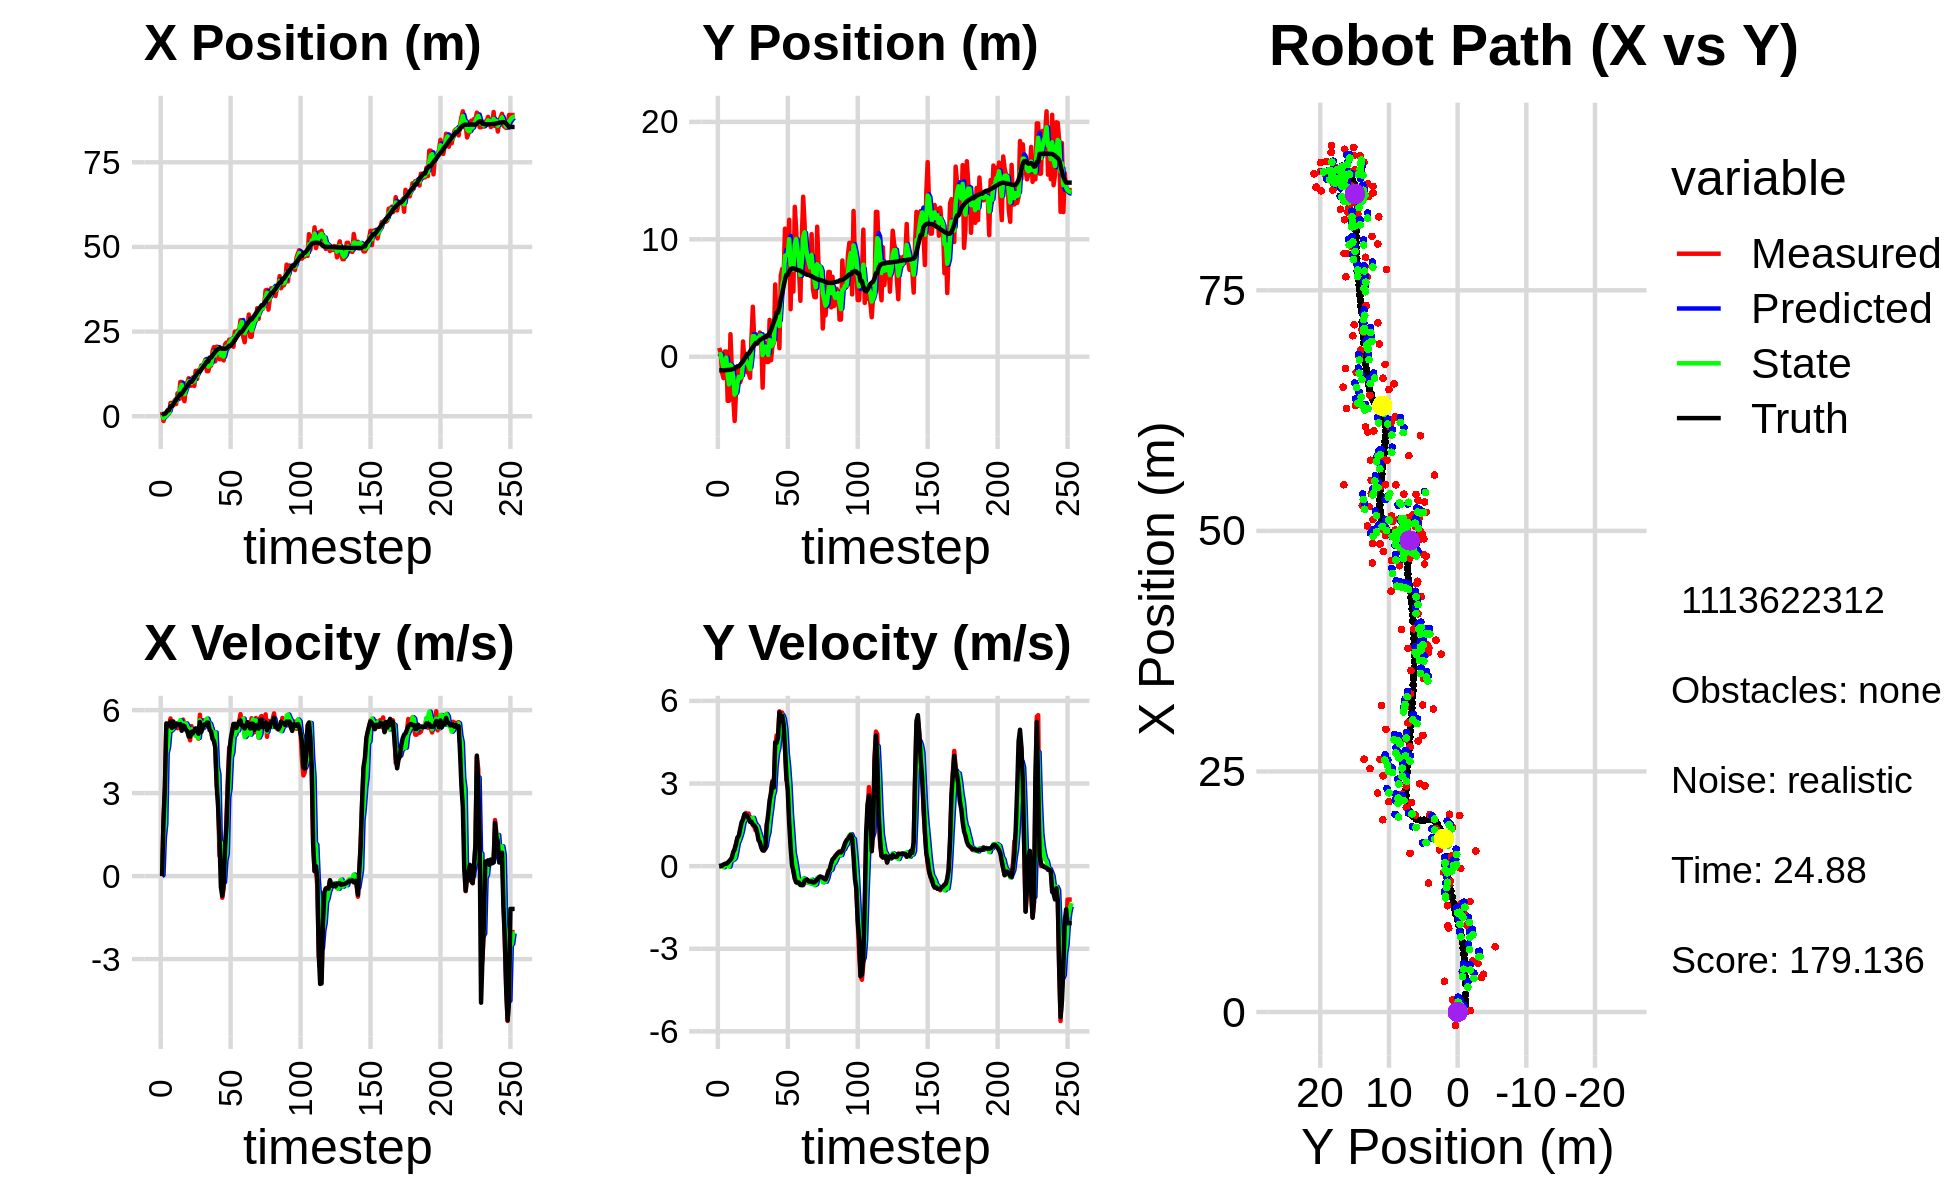

The file beside this chart, header and first rows:
0.000000000000000000e+00, 0.000000000000000000e+00, 0.000000000000000000e+00, -0.000000000000000000e+00, 0.000000000000000000e+00, 0.000000000000000000e+00, 0.000000000000000000e+00, 0.000000000000000000e+00, 0.000000000000000000e+00, 0.000000000000000000e+00, 0.000000000000000000e+00, 0.000000000000000000e+00, 6.108942627471513065e-01, -1.156284331116655739e+00, 0.000000000000000000e+00, 0.000000000000000000e+00, 0.000000000000000000e+00, 1.697572879493236542e-04
1.272403598227837440e+00, 7.511138916896979989e-01, 0.000000000000000000e+00, 0.000000000000000000e+00, 0.000000000000000000e+00, 0.000000000000000000e+00, 0.000000000000000000e+00, 0.000000000000000000e+00, 4.196419256802216835e-01, 1.572927213918139389e-01, 3.081366691859855136e-02, 2.038633935598403030e-02, 6.108942627471513065e-01, -1.156284331116655739e+00, 0.000000000000000000e+00, 0.000000000000000000e+00, 0.000000000000000000e+00, -3.213722447981126606e-05
-1.409931361462562371e+00, 3.295653528484230321e-01, 2.036000001305875884e+00, 2.214713056424781991e-04, 4.227232923720815605e-01, 1.593313553274123551e-01, 3.081366691859855136e-02, 2.038633935598403030e-02, -5.291171401960321763e-01, 2.241953949126235801e-01, 1.392430820132089186e+00, 1.755910243159089501e-02, 6.141863465723086390e-01, -1.156284146071048680e+00, 2.000000000000000000e+00, 2.000000000000000042e-03, 2.000000000000000000e+00, -1.087776545318774879e-04
9.485465289523241361e-02, -1.346924710664429536e+00, 3.214981548119415056e+00, 1.086707690088365048e-02, -3.898740581828232799e-01, 2.259513051557826557e-01, 1.392430820132089186e+00, 1.755910243159089501e-02, -1.810229997937328195e-01, -3.850320892730787481e-01, 1.883052194823322534e+00, -5.630533932511127410e-03, 7.506380677659466594e-01, -1.156114239265013444e+00, 3.200000000000000178e+00, 1.400000000000000029e-02, 3.200000047683715820e+00, -3.380123758688569069e-03
1.567698122566337504e-01, -1.822376787706623036e+00, 5.375775616713082350e+00, 4.910946401880999374e-02, 7.282219688599433915e-03, -3.855951426663298820e-01, 1.883052194823322534e+00, -5.630533932511127410e-03, 1.800749078102640843e-01, -9.411772553795143548e-01, 4.441129092269425094e+00, -3.983827694113808993e-02, 1.178383886868419994e+00, -1.153430581055804538e+00, 5.519999999999999574e+00, 5.700000000000000205e-02, 5.519999980926513672e+00, -9.135072119534015656e-03
8.260009289256996512e-01, 4.450265923367421883e-01, 5.341422373480498642e+00, 7.855641026934853666e-02, 6.241878170372066048e-01, -9.451610830736281166e-01, 4.441129092269425094e+00, -3.983827694113808993e-02, 7.166763201598350674e-01, -4.020622574494914225e-01, 4.657461617077592209e+00, 3.455513449500986767e-02, 1.805401861589669643e+00, -1.145961208653492491e+00, 5.501999999999999780e+00, 8.300000000000000433e-02, 5.502999782562255859e+00, -1.470596063882112503e-02
8.260009289256996512e-01, 4.450265923367421883e-01, 5.461237688173644855e+00, 9.124552845324856998e-02, 1.182422481867594355e+00, -3.986067439999904094e-01, 4.657461617077592209e+00, 3.455513449500986767e-02, 1.028372694811792831e+00, -7.002866051768491529e-02, 5.235962219384788341e+00, 9.741085183517679547e-02, 1.805401861589669643e+00, -1.145961208653492491e+00, 5.445999999999999730e+00, 8.599999999999999312e-02, 5.447000026702880859e+00, -1.670629344880580902e-02
3.927923917937752751e+00, -3.753079882024564995e+00, 5.697545208680589113e+00, 1.287565422157934958e-01, 1.551968916750271710e+00, -6.028757533416723158e-02, 5.235962219384788341e+00, 9.741085183517679547e-02, 2.600291749886443959e+00, -1.494740898393781547e+00, 5.275377177679188456e+00, 2.057437028374123344e-02, 2.963608801376599100e+00, -1.126259079355043546e+00, 5.586999999999999744e+00, 1.179999999999999938e-01, 5.589000225067138672e+00, -2.259475365281105042e-02
3.927923917937752751e+00, -3.753079882024564995e+00, 5.244660768549370466e+00, 1.185219881405069342e-01, 3.127829467654362983e+00, -1.492683461365407416e+00, 5.275377177679188456e+00, 2.057437028374123344e-02, 3.507852283045509445e+00, -2.367113707844406889e+00, 5.294132060003292395e+00, -1.773384490990793233e-02, 2.963608801376599100e+00, -1.126259079355043546e+00, 5.357999999999999652e+00, 1.789999999999999925e-01, 5.361000061035156250e+00, -2.259475365281105042e-02
3.202882081465731279e+00, 1.920004273629200675e+00, 5.478392842925170036e+00, 1.988327900096967804e-01, 4.037265489045839040e+00, -2.368887092335397515e+00, 5.294132060003292395e+00, -1.773384490990793233e-02, 3.665775650968009280e+00, -6.965128857279219154e-01, 5.360240203904398371e+00, 1.893285118668215361e-01, 3.587555944787400364e+00, -1.109032486306831489e+00, 5.589999999999999858e+00, 2.349999999999999867e-01, 5.594999790191650391e+00, -3.627807646989822388e-02
4.736323773699973927e+00, -1.144000854901835007e+00, 5.458174748676313470e+00, 2.730477626678624592e-01, 4.201799671358449118e+00, -6.775800345412397174e-01, 5.360240203904398371e+00, 1.893285118668215361e-01, 4.452852628609117680e+00, -8.565193270914106538e-01, 5.461620104615605875e+00, 2.124266858594428820e-01, 4.225441992683331982e+00, -1.081648917164187873e+00, 5.405000000000000249e+00, 3.109999999999999987e-01, 5.413000106811523438e+00, -4.998380318284034729e-02
3.595990837048590016e+00, -3.454999089416412872e+00, 5.510757879693677808e+00, 4.487610055085443084e-01, 4.999014639070678001e+00, -8.352766585054663961e-01, 5.461620104615605875e+00, 2.124266858594428820e-01, 4.358727521683449346e+00, -1.846998404388195514e+00, 5.514069922075417907e+00, 2.402828505096413769e-01, 4.850262701513720742e+00, -1.043128849181035323e+00, 5.506000000000000227e+00, 5.160000000000000142e-01, 5.530000209808349609e+00, -8.125433325767517090e-02
6.787850439671532676e+00, -5.477021486907975856e+00, 5.344820621216116230e+00, 6.229397873105143590e-01, 4.910134513890991315e+00, -1.822970119337231409e+00, 5.514069922075417907e+00, 2.402828505096413769e-01, 5.776970132275149439e+00, -3.231632413144219562e+00, 5.485646580436390529e+00, 2.922152403839319845e-01, 5.482621252735523143e+00, -9.820955102071580178e-01, 5.496000000000000441e+00, 6.089999999999999858e-01, 5.528999805450439453e+00, -1.160266995429992676e-01
5.046329558011489524e+00, -2.966827527300170964e+00, 5.432246273600608077e+00, 8.011138183994717110e-01, 6.325534790318788403e+00, -3.202410889105826275e+00, 5.485646580436390529e+00, 2.922152403839319845e-01, 5.732145525195344149e+00, -3.097800514840161057e+00, 5.511591499186413223e+00, 5.234265150288968105e-01, 6.007418691855782811e+00, -9.145714196414647112e-01, 5.464000000000000412e+00, 8.050000000000000488e-01, 5.522999763488769531e+00, -1.464183926582336426e-01
1.012190896286563202e+01, -9.981889279541055204e-01, 5.406438197893792541e+00, 1.020993837998864340e+00, 6.283304675113985382e+00, -3.045457863337271309e+00, 5.511591499186413223e+00, 5.234265150288968105e-01, 8.044388078357837202e+00, -2.238657846078360603e+00, 5.634501839210972030e+00, 8.255174764397693599e-01, 6.637513220207105213e+00, -8.110363345946052238e-01, 5.493999999999999773e+00, 1.038000000000000034e+00, 5.591000080108642578e+00, -1.866496354341506958e-01
1.012190896286563202e+01, -9.981889279541055204e-01, 5.361237146588937463e+00, 1.012457719918145704e+00, 8.607838262278933783e+00, -2.156106098434383611e+00, 5.634501839210972030e+00, 8.255174764397693599e-01, 9.299946424338973117e+00, -1.701583553207542510e+00, 5.529184253441481012e+00, 9.439998107398148708e-01, 6.637513220207105213e+00, -8.110363345946052238e-01, 5.253000000000000114e+00, 1.106000000000000094e+00, 5.368000030517578125e+00, -1.866496354341506958e-01
5.303896010017089324e+00, -2.164938822654564277e+00, 5.655864483581127367e+00, 1.302924323228116243e+00, 9.852864849683120596e+00, -1.607183572133561000e+00, 5.529184253441481012e+00, 9.439998107398148708e-01, 7.775267164624088068e+00, -1.814818767998336968e+00, 5.384668090976803434e+00, 1.091291234358944262e+00, 7.249377310103275462e+00, -6.846683180938010205e-01, 5.445999999999999730e+00, 1.358000000000000096e+00, 5.611999988555908203e+00, -2.264168858528137207e-01
4.450514376073193112e+00, -1.755692467750784580e+00, 5.487379736457685730e+00, 1.485896354836688360e+00, 8.313733973721769033e+00, -1.705689644562442542e+00, 5.384668090976803434e+00, 1.091291234358944262e+00, 6.512186098559239689e+00, -1.715078881192547477e+00, 5.521896298212539023e+00, 1.266513717567191000e+00, 7.871092856070391441e+00, -5.314869744282203490e-01, 5.411999999999999922e+00, 1.596999999999999975e+00, 5.643000125885009766e+00, -2.644427120685577393e-01
8.722817420870953242e+00, 1.300153627282205848e+00, 5.402441085925180353e+00, 1.687965812986940595e+00, 7.064375728380493769e+00, -1.588427509435828444e+00, 5.521896298212539023e+00, 1.266513717567191000e+00, 7.820409283897594044e+00, -4.566199231767860134e-01, 5.519629140009748802e+00, 1.556373197814169496e+00, 8.390830099738773029e+00, -3.823017928768099316e-01, 5.288000000000000256e+00, 1.693000000000000060e+00, 5.552000045776367188e+00, -3.028347790241241455e-01
9.983622372277347168e+00, -3.846786325291294828e-01, 5.226752423782129675e+00, 1.851508829735222905e+00, 8.372372197898569013e+00, -3.009826033953690860e-01, 5.519629140009748802e+00, 1.556373197814169496e+00, 9.111384603422662209e+00, -3.260122402023771238e-01, 5.407173243243438066e+00, 1.686570477038548566e+00, 8.996935904297806985e+00, -1.817834238969603944e-01, 5.245000000000000107e+00, 1.885999999999999899e+00, 5.572999954223632812e+00, -3.404443860054016113e-01
1.123339515891434814e+01, -5.008280734527283951e-01, 5.167039588377725146e+00, 1.930791449021725725e+00, 9.652101927747006371e+00, -1.573551924985222561e-01, 5.407173243243438066e+00, 1.686570477038548566e+00, 1.037382712173035948e+01, -2.846178461018729067e-01, 5.310122676428353117e+00, 1.787240249254704594e+00, 9.591435491924451995e+00, 3.533263410772064655e-02, 5.044999999999999929e+00, 1.875999999999999890e+00, 5.382999897003173828e+00, -3.576081693172454834e-01
9.035582959562738381e+00, -1.328667328178785523e+00, 4.907543317074457789e+00, 1.728360004617426782e+00, 1.090483938937319408e+01, -1.058938211764024473e-01, 5.310122676428353117e+00, 1.787240249254704594e+00, 9.999558690689511309e+00, -5.822099378369036682e-01, 5.277260196555644711e+00, 1.721949938013036308e+00, 1.016981798383662294e+01, 2.474519754601759158e-01, 5.035999999999999588e+00, 1.824000000000000066e+00, 5.355999946594238281e+00, -3.386194705963134766e-01
9.035582959562738381e+00, -1.328667328178785523e+00, 5.422538249705930014e+00, 1.909733165613079153e+00, 1.052728471034507507e+01, -4.100149440356000152e-01, 5.277260196555644711e+00, 1.721949938013036308e+00, 9.848276881672813232e+00, -7.619854121306822714e-01, 5.307631486629793116e+00, 1.777789129683596592e+00, 1.016981798383662294e+01, 2.474519754601759158e-01, 5.216999999999999638e+00, 1.727999999999999980e+00, 5.495999813079833984e+00, -3.386194705963134766e-01
1.148899406238304621e+01, -1.799841687804381918e+00, 5.181358953677762891e+00, 1.670524725810268452e+00, 1.037904003033579237e+01, -5.842064991623225900e-01, 5.307631486629793116e+00, 1.777789129683596592e+00, 1.089371060897910226e+01, -1.058950527678921727e+00, 5.246742499894246237e+00, 1.690560272367527483e+00, 1.076233392964146240e+01, 4.483074690676786545e-01, 5.160999999999999588e+00, 1.608000000000000096e+00, 5.405000209808349609e+00, -3.118880391120910645e-01
8.961664498116894251e+00, 1.424590184320595920e+00, 5.260930050150786741e+00, 1.624392646345812929e+00, 1.141838485896852617e+01, -8.898945004421690008e-01, 5.246742499894246237e+00, 1.690560272367527483e+00, 1.030575904996093684e+01, 7.053136920479818883e-03, 5.127202916740268179e+00, 1.735692181017566060e+00, 1.135571008931230530e+01, 6.354332709289257641e-01, 5.258000000000000007e+00, 1.612999999999999989e+00, 5.500000000000000000e+00, -2.994788289070129395e-01
1.339466029418811743e+01, 4.255785181048512555e+00, 5.183704839031946676e+00, 1.487835508244276905e+00, 1.081847934163496383e+01, 1.806223550222364471e-01, 5.127202916740268179e+00, 1.735692181017566060e+00, 1.203884026363362025e+01, 1.756763230724465163e+00, 5.062478909109137781e+00, 1.753592888589798005e+00, 1.196166902757020978e+01, 8.178147816385393787e-01, 5.341000000000000192e+00, 1.520999999999999908e+00, 5.552999973297119141e+00, -2.795079350471496582e-01
1.104180890311980612e+01, 1.484544827749195939e+00, 5.152495178368113216e+00, 1.436521559892351751e+00, 1.254508815454453341e+01, 1.932122519583445053e+00, 5.062478909109137781e+00, 1.753592888589798005e+00, 1.186276390937124603e+01, 1.750410344637220561e+00, 5.050535909215089880e+00, 1.594507353279917217e+00, 1.257330995803733309e+01, 9.909224056520004043e-01, 5.290000000000000036e+00, 1.473999999999999977e+00, 5.491000175476074219e+00, -2.718966603279113770e-01
1.359585839544833163e+01, 1.088272943001951543e+00, 4.969699729913660491e+00, 1.292405487883969251e+00, 1.236781750029275528e+01, 1.909861079965212260e+00, 5.050535909215089880e+00, 1.594507353279917217e+00, 1.294222841743272845e+01, 1.583248788461380396e+00, 4.996007671939888262e+00, 1.431148420163175672e+00, 1.317212969044381410e+01, 1.155938580516854275e+00, 5.142999999999999794e+00, 1.405000000000000027e+00, 5.331999778747558594e+00, -2.544215023517608643e-01
1.359585839544833163e+01, 1.088272943001951543e+00, 5.833952878282551602e+00, 1.517160618490694723e+00, 1.344182918462671772e+01, 1.726363630477697919e+00, 4.996007671939888262e+00, 1.431148420163175672e+00, 1.348820982025103454e+01, 1.480769981857715134e+00, 5.635639517808234800e+00, 1.449668521260324416e+00, 1.317212969044381410e+01, 1.155938580516854275e+00, 5.568999999999999950e+00, 1.243999999999999995e+00, 5.706999778747558594e+00, -2.544215023517608643e-01
1.497475188975132809e+01, 1.427267684263760383e+00, 5.272336585259623121e+00, 1.100665533439474153e+00, 1.405177377203185785e+01, 1.625736833983747687e+00, 5.635639517808234800e+00, 1.449668521260324416e+00, 1.446026476424020579e+01, 1.539903771118726450e+00, 5.528444411417185123e+00, 1.284872828409899581e+00, 1.379635149258366589e+01, 1.303719951743445016e+00, 5.208000000000000185e+00, 9.499999999999999556e-01, 5.294000148773193359e+00, -2.058065533638000488e-01
1.452831108846891084e+01, 2.058518364158411273e+00, 5.333511005128163340e+00, 9.005223437325018399e-01, 1.501310920538192484e+01, 1.668391053959716430e+00, 5.528444411417185123e+00, 1.284872828409899581e+00, 1.479984816883409948e+01, 1.810232605540118778e+00, 5.355753372321749417e+00, 1.122503946789056961e+00, 1.439264971034948992e+01, 1.418398334439344488e+00, 5.360999999999999766e+00, 8.689999999999999947e-01, 5.431000232696533203e+00, -1.672647744417190552e-01
1.569188141835742734e+01, 1.683660998759655802e+00, 5.637275945496581286e+00, 7.579354948235791367e-01, 1.533542350606627380e+01, 1.922483000219024518e+00, 5.355753372321749417e+00, 1.122503946789056961e+00, 1.552665914609636921e+01, 1.820595151397031097e+00, 5.406562783132004668e+00, 9.492559600899285188e-01, 1.490600305809471848e+01, 1.498103096091852882e+00, 5.475999999999999979e+00, 6.750000000000000444e-01, 5.518000125885009766e+00, -1.336491852998733521e-01
1.674549096852119590e+01, -2.634539650194913207e+00, 5.624644463391841320e+00, 6.041724870819225046e-01, 1.606731542440957128e+01, 1.915520747406024071e+00, 5.406562783132004668e+00, 9.492559600899285188e-01, 1.636678148958346313e+01, 1.402117718499287236e-01, 5.607030759332481296e+00, 6.452505605088144636e-01, 1.553457742965289157e+01, 1.574468567420754583e+00, 5.456000000000000405e+00, 5.709999999999999520e-01, 5.486000061035156250e+00, -1.070049479603767395e-01
1.331591635960472075e+01, 1.201913966494353003e+00, 5.504737090301111913e+00, 5.585324361542183258e-01, 1.692748456551671055e+01, 2.047368279008101588e-01, 5.607030759332481296e+00, 6.452505605088144636e-01, 1.520814232126001642e+01, 5.897451922353367237e-01, 5.693404804633355631e+00, 6.379252661992939055e-01, 1.616478258347326147e+01, 1.640661909619842929e+00, 5.546000000000000263e+00, 5.759999999999999565e-01, 5.576000213623046875e+00, -1.011179089546203613e-01
1.331591635960472075e+01, 1.201913966494353003e+00, 5.671934286313425666e+00, 7.922708884856846101e-01, 1.577748280172335171e+01, 6.535377188552661254e-01, 5.693404804633355631e+00, 6.379252661992939055e-01, 1.466676855095677823e+01, 8.703280553680653453e-01, 5.546326475291856184e+00, 7.258449395087152034e-01, 1.616478258347326147e+01, 1.640661909619842929e+00, 5.546000000000000263e+00, 6.520000000000000240e-01, 5.584000110626220703e+00, -1.387846916913986206e-01
1.493411141608269510e+01, -4.470818498983829548e-01, 5.358562694657817538e+00, 1.531056608097219218e+00, 1.522140119848596385e+01, 9.429125493189368656e-01, 5.546326475291856184e+00, 7.258449395087152034e-01, 1.506959548153369077e+01, 4.234193247990509779e-01, 5.514006679966840352e+00, 1.047020096321387150e+00, 1.732117563465309118e+01, 1.809228852174684210e+00, 5.274000000000000021e+00, 1.510000000000000009e+00, 5.486000061035156250e+00, -2.783063352108001709e-01
1.493411141608269510e+01, -4.470818498983829548e-01, 5.353754974052721494e+00, 1.529682938921032020e+00, 1.562099614953037552e+01, 5.281213344311896929e-01, 5.514006679966840352e+00, 1.047020096321387150e+00, 1.531637576941200329e+01, 1.615813881937043783e-01, 5.356606436280936023e+00, 1.235105613117790657e+00, 1.732117563465309118e+01, 1.809228852174684210e+00, 5.227000000000000313e+00, 1.885999999999999899e+00, 5.557000160217285156e+00, -2.783063352108001709e-01
1.905809837590123834e+01, 3.139182521656436631e+00, 4.999357510315963538e+00, 2.124394084120925452e+00, 1.585203641304009636e+01, 2.850919495054834440e-01, 5.356606436280936023e+00, 1.235105613117790657e+00, 1.734207230656219068e+01, 1.415598146618801234e+00, 5.182024581057431689e+00, 1.731174943590457094e+00, 1.792135149216933243e+01, 2.017532779562337453e+00, 4.964999999999999858e+00, 2.395000000000000018e+00, 5.512000083923339844e+00, -4.018142521381378174e-01
2.041845136858154675e+01, -3.055441840258752983e-01, 5.017711663990719551e+00, 2.695734925198377763e+00, 1.786027476466793473e+01, 1.588715640977846899e+00, 5.182024581057431689e+00, 1.731174943590457094e+00, 1.902049324384659457e+01, 8.774181415296903319e-01, 5.194188837332237796e+00, 2.108770398233877685e+00, 1.849456507007491268e+01, 2.288139298329716631e+00, 4.887999999999999901e+00, 2.628000000000000114e+00, 5.548999786376953125e+00, -4.929969310760498047e-01
1.622663265470070471e+01, 8.614689852826602490e-01, 4.727353744022945392e+00, 3.099763571426907838e+00, 1.953991212757981799e+01, 1.088295181353078123e+00, 5.194188837332237796e+00, 2.108770398233877685e+00, 1.792825619116706548e+01, 1.025095469676086779e+00, 5.192382209358689771e+00, 2.551921716332359757e+00, 1.904494386907985515e+01, 2.610138848016079205e+00, 4.650000000000000355e+00, 3.044999999999999929e+00, 5.558000087738037109e+00, -5.803773999214172363e-01
2.055788499139847048e+01, 1.167716576834231246e+00, 3.392451959720881760e+00, 2.942847647621615881e+00, 1.844749441210293384e+01, 1.280287641309322710e+00, 5.192382209358689771e+00, 2.551921716332359757e+00, 1.946401306286429644e+01, 1.246386415854265683e+00, 3.946810978624131216e+00, 2.726069736271540478e+00, 1.954613596169158640e+01, 2.965651942910215499e+00, 3.291999999999999815e+00, 2.855999999999999872e+00, 4.357999801635742188e+00, -7.145488262176513672e-01
2.046176618358026644e+01, 6.154101088535061770e+00, 2.795096883963322121e+00, 4.304051242263049915e+00, 1.985869416072671001e+01, 1.518993389481419820e+00, 3.946810978624131216e+00, 2.726069736271540478e+00, 2.004501703083701969e+01, 3.358305936893121846e+00, 3.677642408785551265e+00, 3.592698190017221016e+00, 1.980396181317000526e+01, 3.243512108428713514e+00, 2.528999999999999915e+00, 4.495000000000000107e+00, 5.157999992370605469e+00, -9.948354959487915039e-01
1.685791498414745249e+01, 2.654098583956016277e+00, 7.347571452473107279e-01, 4.747477960408677866e+00, 2.041278127171557344e+01, 3.717575755894844125e+00, 3.677642408785551265e+00, 3.592698190017221016e+00, 1.891617375280221225e+01, 3.333625310261483232e+00, 1.268069104687928661e+00, 4.083529005746493468e+00, 2.002774912154897891e+01, 3.754258587603362507e+00, 1.405000000000000027e+00, 4.474999999999999645e+00, 4.690999984741210938e+00, -1.417246699333190918e+00
1.685791498414745249e+01, 2.654098583956016277e+00, 7.127327759008699193e-01, 4.605172154006571539e+00, 1.904298066327100614e+01, 3.741978210836132579e+00, 1.268069104687928661e+00, 4.083529005746493468e+00, 1.795738879364637697e+01, 3.332669395224060249e+00, 1.213088208109883270e+00, 4.285626958342395376e+00, 2.002774912154897891e+01, 3.754258587603362507e+00, -3.940000000000000169e-01, 4.674000000000000377e+00, 4.690999984741210938e+00, -1.417246699333190918e+00
1.919361114477302266e+01, 7.255272409128258326e-01, -7.858404710740296562e-01, 5.622346865301626195e+00, 1.807869761445736501e+01, 3.761232091058299698e+00, 1.213088208109883270e+00, 4.285626958342395376e+00, 1.865559099738102233e+01, 2.616077972241066085e+00, -2.358364116209812344e-01, 4.795597202118429436e+00, 2.002321153887141492e+01, 4.230754329633974464e+00, -7.119999999999999662e-01, 5.584999999999999964e+00, 5.630000114440917969e+00, -1.709667563438415527e+00
1.648912364242762507e+01, 6.917447998513991614e+00, -4.504963794874147220e-01, 5.559778572757234194e+00, 1.863200735621892434e+01, 3.095637692452909207e+00, -2.358364116209812344e-01, 4.795597202118429436e+00, 1.759588738964179555e+01, 4.598737433021003795e+00, -2.178438647132120431e-01, 5.266146643431038221e+00, 1.993611055654267972e+01, 4.869300320009904759e+00, -2.810000000000000275e-01, 5.453000000000000291e+00, 5.460000038146972656e+00, -1.651647448539733887e+00
2.123460131915026849e+01, 7.477595522409346884e+00, 5.592510880717626032e-01, 5.578034924747706569e+00, 1.757410300317047458e+01, 5.125352097364107351e+00, -2.178438647132120431e-01, 5.266146643431038221e+00, 1.919601844537118041e+01, 6.046498661201406222e+00, 5.634508463689683611e-01, 5.483775295690224816e+00, 1.992846208789391227e+01, 5.391066505778402629e+00, 1.052000000000000046e+00, 5.455000000000000071e+00, 5.556000232696533203e+00, -1.470870733261108398e+00
2.177570980822084934e+01, 6.746722414840228943e+00, 2.104108370190278521e+00, 5.167007734069189340e+00, 1.925236353000807554e+01, 6.594876190770428970e+00, 5.634508463689683611e-01, 5.483775295690224816e+00, 2.058703423273151145e+01, 6.645885786877165913e+00, 8.226133689011146943e-01, 5.344653044228800276e+00, 2.006435686318380007e+01, 6.010830834172780968e+00, 1.808000000000000052e+00, 5.155000000000000249e+00, 5.462999820709228516e+00, -1.184081435203552246e+00
1.997996717722326210e+01, 1.090766043832978838e+01, 3.556029829744816517e+00, 4.298824584395211090e+00, 2.066929556962162451e+01, 7.180351091300045674e+00, 8.226133689011146943e-01, 5.344653044228800276e+00, 2.025476429818026247e+01, 8.601337389302514680e+00, 2.848652578143703984e+00, 4.989255785102627350e+00, 2.036910730588759222e+01, 6.551475478891719106e+00, 3.201999999999999957e+00, 4.291999999999999815e+00, 5.354000091552734375e+00, -8.796828389167785645e-01
2.263453060432340536e+01, 8.100266173227382183e+00, 4.656801251769389083e+00, 3.121127601161743037e+00, 2.053962955599463314e+01, 9.100262967812778214e+00, 2.848652578143703984e+00, 4.989255785102627350e+00, 2.169561908565095010e+01, 8.665109498759358431e+00, 3.178899787672838428e+00, 4.107695713493026091e+00, 2.082133203770648677e+01, 6.977498009013605618e+00, 4.431000000000000050e+00, 3.270999999999999908e+00, 5.506999969482421875e+00, -5.904654264450073242e-01
2.263453060432340536e+01, 8.100266173227382183e+00, 4.620251135851259683e+00, 3.096630619338782253e+00, 2.201350906441823341e+01, 9.075879070108660684e+00, 3.178899787672838428e+00, 4.107695713493026091e+00, 2.223841887641594894e+01, 8.671701959496189716e+00, 4.299728415791652658e+00, 3.616543030856474328e+00, 2.082133203770648677e+01, 6.977498009013605618e+00, 4.932999999999999829e+00, 2.717999999999999972e+00, 5.631999969482421875e+00, -5.904654264450073242e-01
2.275827020390243405e+01, 1.166356129812303166e+01, 5.110851251459746614e+00, 1.883881306333689887e+00, 2.266839171799511377e+01, 9.033356262581836660e+00, 4.299728415791652658e+00, 3.616543030856474328e+00, 2.278374048800619889e+01, 1.001112726691955146e+01, 4.473533799536975053e+00, 2.913536764819410152e+00, 2.138837915679833657e+01, 7.276534035514366394e+00, 5.217999999999999972e+00, 1.544000000000000039e+00, 5.441999912261962891e+00, -3.531516492366790771e-01
2.053093665851308813e+01, 4.043924048195378873e+00, 5.501173674922318568e+00, 1.119858224175472650e+00, 2.323109386795989550e+01, 1.030248094340149301e+01, 4.473533799536975053e+00, 2.913536764819410152e+00, 2.197383123604276634e+01, 7.827421306422646552e+00, 5.105291318053632565e+00, 1.896302067429399996e+00, 2.189050203566097608e+01, 7.426186516748964905e+00, 5.487000000000000099e+00, 6.899999999999999467e-01, 5.531000137329101562e+00, -2.008231431245803833e-01
2.497117477649346640e+01, 9.509020044496836022e+00, 5.455751011020497643e+00, 3.178168867988093726e-01, 2.248436036784812941e+01, 8.017051513165586840e+00, 5.105291318053632565e+00, 1.896302067429399996e+00, 2.369695237359404416e+01, 8.556740205411788480e+00, 5.106346585038132879e+00, 1.226710348414726592e+00, 2.251929289126555744e+01, 7.513818695618565080e+00, 5.506000000000000227e+00, 3.400000000000000244e-02, 5.506000041961669922e+00, -5.818779394030570984e-02
2.372251379501566504e+01, 5.545961811734671620e+00, 5.388050062635462822e+00, -1.783123706041396250e-01, 2.420758703209785878e+01, 8.679411240253260829e+00, 5.106346585038132879e+00, 1.226710348414726592e+00, 2.397792104832443982e+01, 7.427510304278798436e+00, 5.293121147059910214e+00, 4.869064532252067590e-01, 2.314847475259955090e+01, 7.523924781582983279e+00, 5.354000000000000092e+00, -1.759999999999999898e-01, 5.356999874114990234e+00, 3.308197110891342163e-02
2.529661911743307101e+01, 1.277141423514661867e+01, 5.255865145453792131e+00, -4.369889509481809098e-01, 2.450723316303043120e+01, 7.476200949601318868e+00, 5.293121147059910214e+00, 4.869064532252067590e-01, 2.487881099811887253e+01, 9.509028080178637765e+00, 5.261139977409612811e+00, 2.374817193336491716e-01, 2.376744562370866021e+01, 7.489257766876344924e+00, 5.474000000000000199e+00, -4.530000000000000138e-01, 5.492000102996826172e+00, 8.295231312513351440e-02
2.454078350987288815e+01, 1.085698051624361149e+01, 5.544236480514626919e+00, -5.752534483314325486e-01, 2.540492499585983310e+01, 9.532776252112002524e+00, 5.261139977409612811e+00, 2.374817193336491716e-01, 2.500422995980031970e+01, 1.002654101850221480e+01, 5.428778796118464811e+00, -8.937079694637581340e-02, 2.429585558157519998e+01, 7.439891769534825450e+00, 5.586999999999999744e+00, -5.879999999999999671e-01, 5.618000030517578125e+00, 1.033870726823806763e-01
2.836029869346885235e+01, 7.473807989512037508e+00, 5.854492099147931228e+00, -6.178124708419742150e-01, 2.554710783941216690e+01, 1.001760393880757682e+01, 5.428778796118464811e+00, -8.937079694637581340e-02, 2.692190280423635684e+01, 9.016646305684469453e+00, 5.436292878117398253e+00, -4.116043698293585518e-01, 2.494056230810407726e+01, 7.372281028452032814e+00, 5.626000000000000334e+00, -5.889999999999999680e-01, 5.657000064849853516e+00, 1.051388084888458252e-01
2.836029869346885235e+01, 7.473807989512037508e+00, 5.572060425382008297e+00, -5.880080390896870179e-01, 2.746553209204809676e+01, 8.975485868701532866e+00, 5.436292878117398253e+00, -4.116043698293585518e-01, 2.786365292963238360e+01, 8.387992564743404600e+00, 5.586430992402232398e+00, -5.402019826283221970e-01, 2.494056230810407726e+01, 7.372281028452032814e+00, 5.434999999999999609e+00, -5.999999999999999778e-01, 5.467999935150146484e+00, 1.051388084888458252e-01
2.349835711756614742e+01, 4.763823702808282157e+00, 5.393906263228916309e+00, -6.250386862085733908e-01, 2.842229602887260853e+01, 8.333972366480573157e+00, 5.586430992402232398e+00, -5.402019826283221970e-01, 2.606579318364374842e+01, 6.945636747415671053e+00, 5.693515873584304110e+00, -6.938201630287803567e-01, 2.557231241491042795e+01, 7.303905442113922675e+00, 5.434000000000000163e+00, -6.790000000000000480e-01, 5.475999832153320312e+00, 1.153641417622566223e-01
2.186095148364173468e+01, 1.002046222915904217e+01, 5.144010006558133341e+00, -6.506807658549891293e-01, 2.663514477100217803e+01, 6.876254731112792840e+00, 5.693515873584304110e+00, -6.938201630287803567e-01, 2.450418697665498158e+01, 8.098160631587878910e+00, 5.024422633775840197e+00, -5.728827363483337543e-01, 2.619640451691971350e+01, 7.227735473410001887e+00, 5.334999999999999964e+00, -6.750000000000000444e-01, 5.377999782562255859e+00, 1.258246600627899170e-01
... 193 more rows
